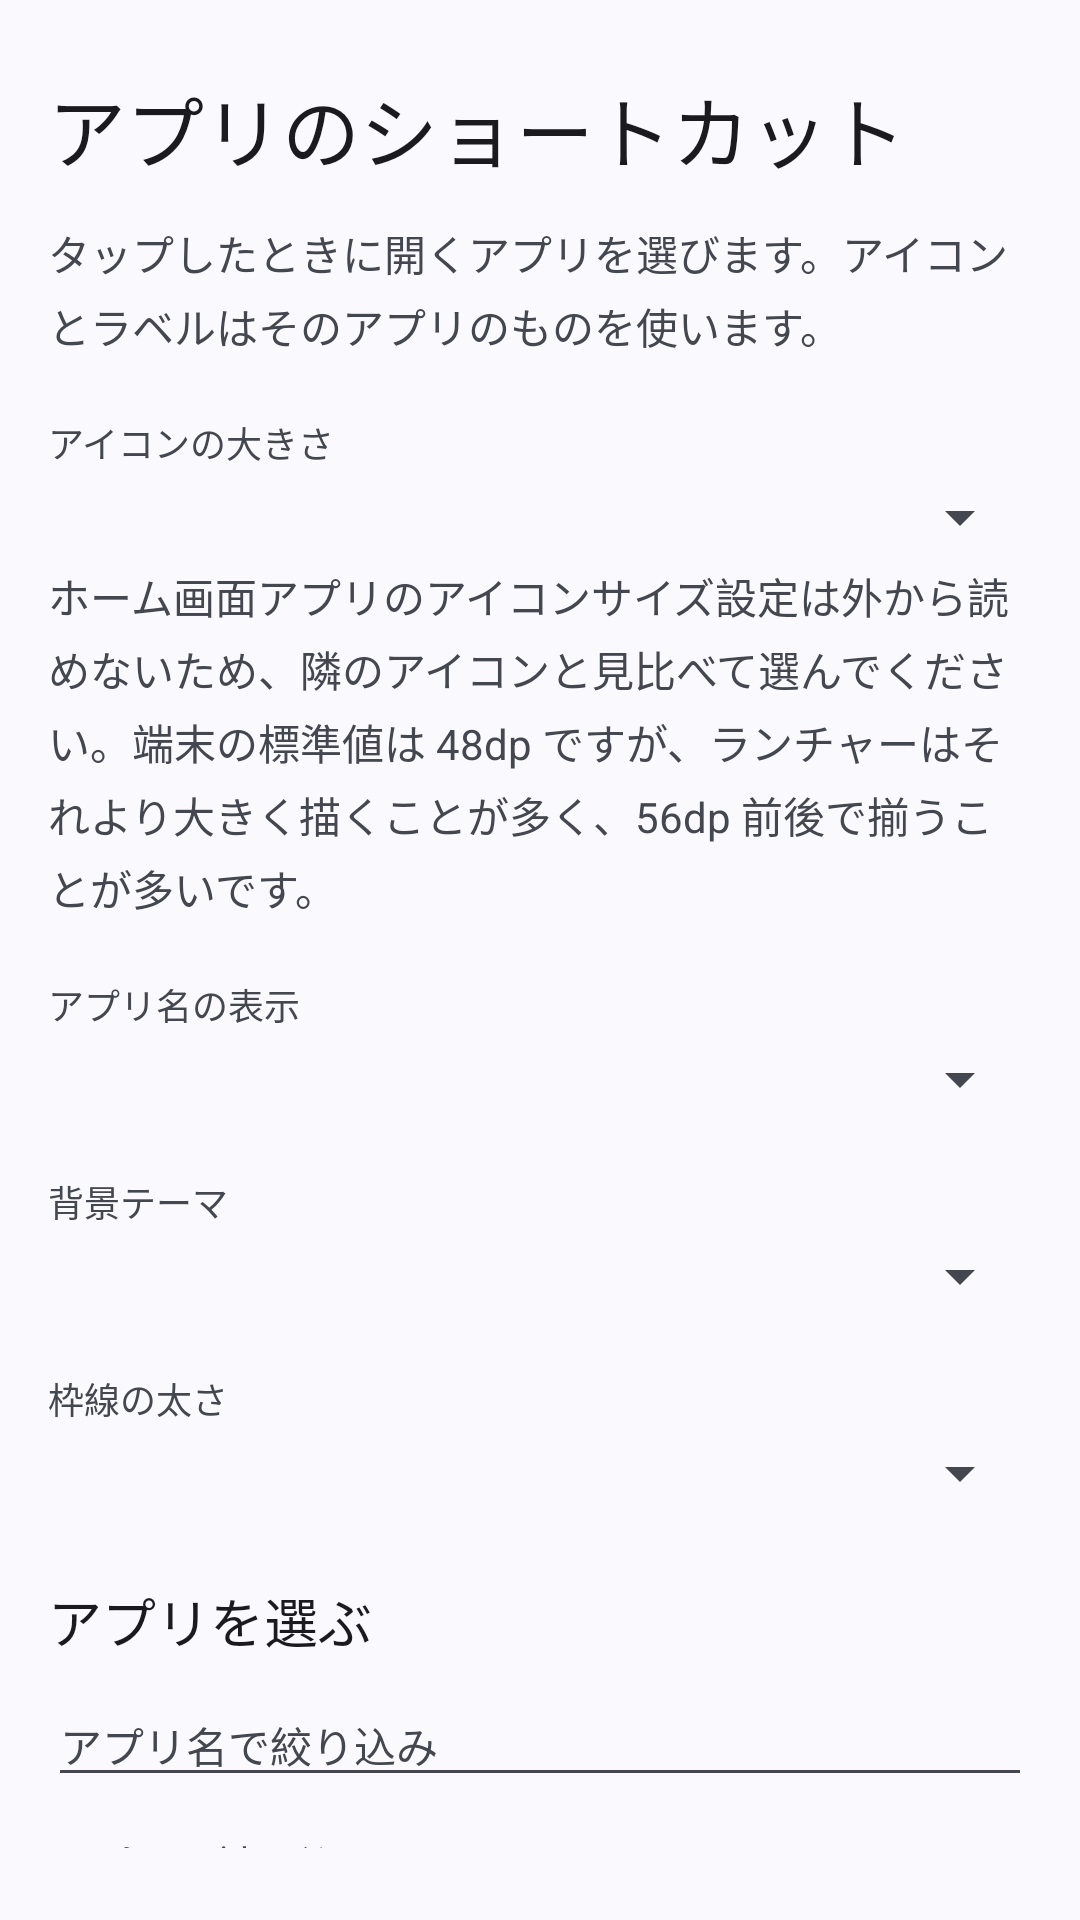

The Android layout XML behind this screen, and the referenced resources:
<!-- AndroidManifest.xml: application theme AppTheme -->
<!-- res/layout/activity_shortcut_config.xml -->
<?xml version="1.0" encoding="utf-8"?>
<LinearLayout xmlns:android="http://schemas.android.com/apk/res/android"
    android:id="@+id/configRoot"
    android:layout_width="match_parent"
    android:layout_height="match_parent"
    android:orientation="vertical"
    android:padding="@dimen/space_l">

    <TextView
        style="@style/ScreenTitle"
        android:text="@string/shortcut_widget" />

    <TextView
        style="@style/Body"
        android:text="@string/config_desc" />

    <TextView
        style="@style/FieldLabel"
        android:text="@string/label_icon_size" />

    <Spinner
        android:id="@+id/shortcutIconSize"
        android:layout_width="match_parent"
        android:layout_height="wrap_content" />

    <TextView
        style="@style/Body"
        android:paddingTop="@dimen/space_xs"
        android:text="@string/icon_size_note" />

    <TextView
        style="@style/FieldLabel"
        android:text="@string/label_label_mode" />

    <Spinner
        android:id="@+id/shortcutLabelMode"
        android:layout_width="match_parent"
        android:layout_height="wrap_content"
        android:layout_marginBottom="@dimen/space_s" />

    <TextView
        style="@style/FieldLabel"
        android:text="@string/label_theme" />

    <Spinner
        android:id="@+id/shortcutTheme"
        android:layout_width="match_parent"
        android:layout_height="wrap_content"
        android:layout_marginBottom="@dimen/space_s" />

    <TextView
        style="@style/FieldLabel"
        android:text="@string/label_border" />

    <Spinner
        android:id="@+id/shortcutBorder"
        android:layout_width="match_parent"
        android:layout_height="wrap_content"
        android:layout_marginBottom="@dimen/space_s" />

    <TextView
        style="@style/CardTitle"
        android:paddingTop="@dimen/space_l"
        android:text="@string/config_pick" />

    <EditText
        android:id="@+id/shortcutSearch"
        android:layout_width="match_parent"
        android:layout_height="wrap_content"
        android:autofillHints=""
        android:hint="@string/hint_search"
        android:importantForAutofill="no"
        android:inputType="text"
        android:maxLines="1"
        android:textSize="14sp" />

    <TextView
        android:id="@+id/shortcutLoading"
        style="@style/Body"
        android:paddingTop="@dimen/space_m"
        android:text="@string/config_loading" />

    <ListView
        android:id="@+id/shortcutAppList"
        android:layout_width="match_parent"
        android:layout_height="0dp"
        android:layout_weight="1"
        android:divider="@null"
        android:dividerHeight="0dp" />
</LinearLayout>
<!-- resources referenced by this layout -->
<resources>
  <dimen name="space_l">16dp</dimen>
  <dimen name="space_m">12dp</dimen>
  <dimen name="space_s">8dp</dimen>
  <dimen name="space_xs">4dp</dimen>
  <string name="config_desc">タップしたときに開くアプリを選びます。アイコンとラベルはそのアプリのものを使います。</string>
  <string name="config_loading">アプリを読み込んでいます…</string>
  <string name="config_pick">アプリを選ぶ</string>
  <string name="hint_search">アプリ名で絞り込み</string>
  <string name="icon_size_note">ホーム画面アプリのアイコンサイズ設定は外から読めないため、隣のアイコンと見比べて選んでください。端末の標準値は 48dp ですが、ランチャーはそれより大きく描くことが多く、56dp 前後で揃うことが多いです。</string>
  <string name="label_border">枠線の太さ</string>
  <string name="label_icon_size">アイコンの大きさ</string>
  <string name="label_label_mode">アプリ名の表示</string>
  <string name="label_theme">背景テーマ</string>
  <string name="shortcut_widget">アプリのショートカット</string>
  <style name="Body">
          <item name="android:layout_width">match_parent</item>
          <item name="android:layout_height">wrap_content</item>
          <item name="android:textSize">14sp</item>
          <item name="android:lineSpacingMultiplier">1.2</item>
          <item name="android:textColor">@color/on_surface_variant</item>
          <item name="android:paddingBottom">@dimen/space_s</item>
      </style>
  <style name="CardTitle">
          <item name="android:layout_width">match_parent</item>
          <item name="android:layout_height">wrap_content</item>
          <item name="android:textSize">18sp</item>
          <item name="android:fontFamily">sans-serif-medium</item>
          <item name="android:textColor">@color/on_surface</item>
          <item name="android:paddingBottom">@dimen/space_s</item>
      </style>
  <style name="FieldLabel">
          <item name="android:layout_width">match_parent</item>
          <item name="android:layout_height">wrap_content</item>
          <item name="android:textSize">12sp</item>
          <item name="android:fontFamily">sans-serif-medium</item>
          <item name="android:textColor">@color/on_surface_variant</item>
          <item name="android:paddingTop">@dimen/space_m</item>
          <item name="android:paddingBottom">@dimen/space_xs</item>
      </style>
  <style name="ScreenTitle">
          <item name="android:layout_width">match_parent</item>
          <item name="android:layout_height">wrap_content</item>
          <item name="android:textSize">26sp</item>
          <item name="android:fontFamily">sans-serif-medium</item>
          <item name="android:textColor">@color/on_surface</item>
          <item name="android:paddingTop">@dimen/space_s</item>
          <item name="android:paddingBottom">@dimen/space_m</item>
      </style>
  <color name="on_surface_variant">@android:color/system_on_surface_variant_light</color>
  <color name="on_surface">@android:color/system_on_surface_light</color>
  <color name="bg">@android:color/system_background_light</color>
  <color name="primary">@android:color/system_primary_light</color>
  <style name="Button.Tonal">
          <item name="android:background">@drawable/btn_tonal</item>
          <item name="android:textColor">@color/on_secondary_container</item>
      </style>
  <!-- drawable btn_tonal (drawable) -->
  <?xml version="1.0" encoding="utf-8"?>
  <ripple xmlns:android="http://schemas.android.com/apk/res/android"
      android:color="?android:attr/colorControlHighlight">
      <item>
          <selector>
              <item android:state_enabled="false">
                  <shape android:shape="rectangle">
                      <solid android:color="#1F888888" />
                      <corners android:radius="999dp" />
                  </shape>
              </item>
              <item>
                  <shape android:shape="rectangle">
                      <solid android:color="@color/secondary_container" />
                      <corners android:radius="999dp" />
                  </shape>
              </item>
          </selector>
      </item>
  </ripple>
  <color name="on_secondary_container">@android:color/system_on_secondary_container_light</color>
  <color name="secondary_container">@android:color/system_secondary_container_light</color>
</resources>
